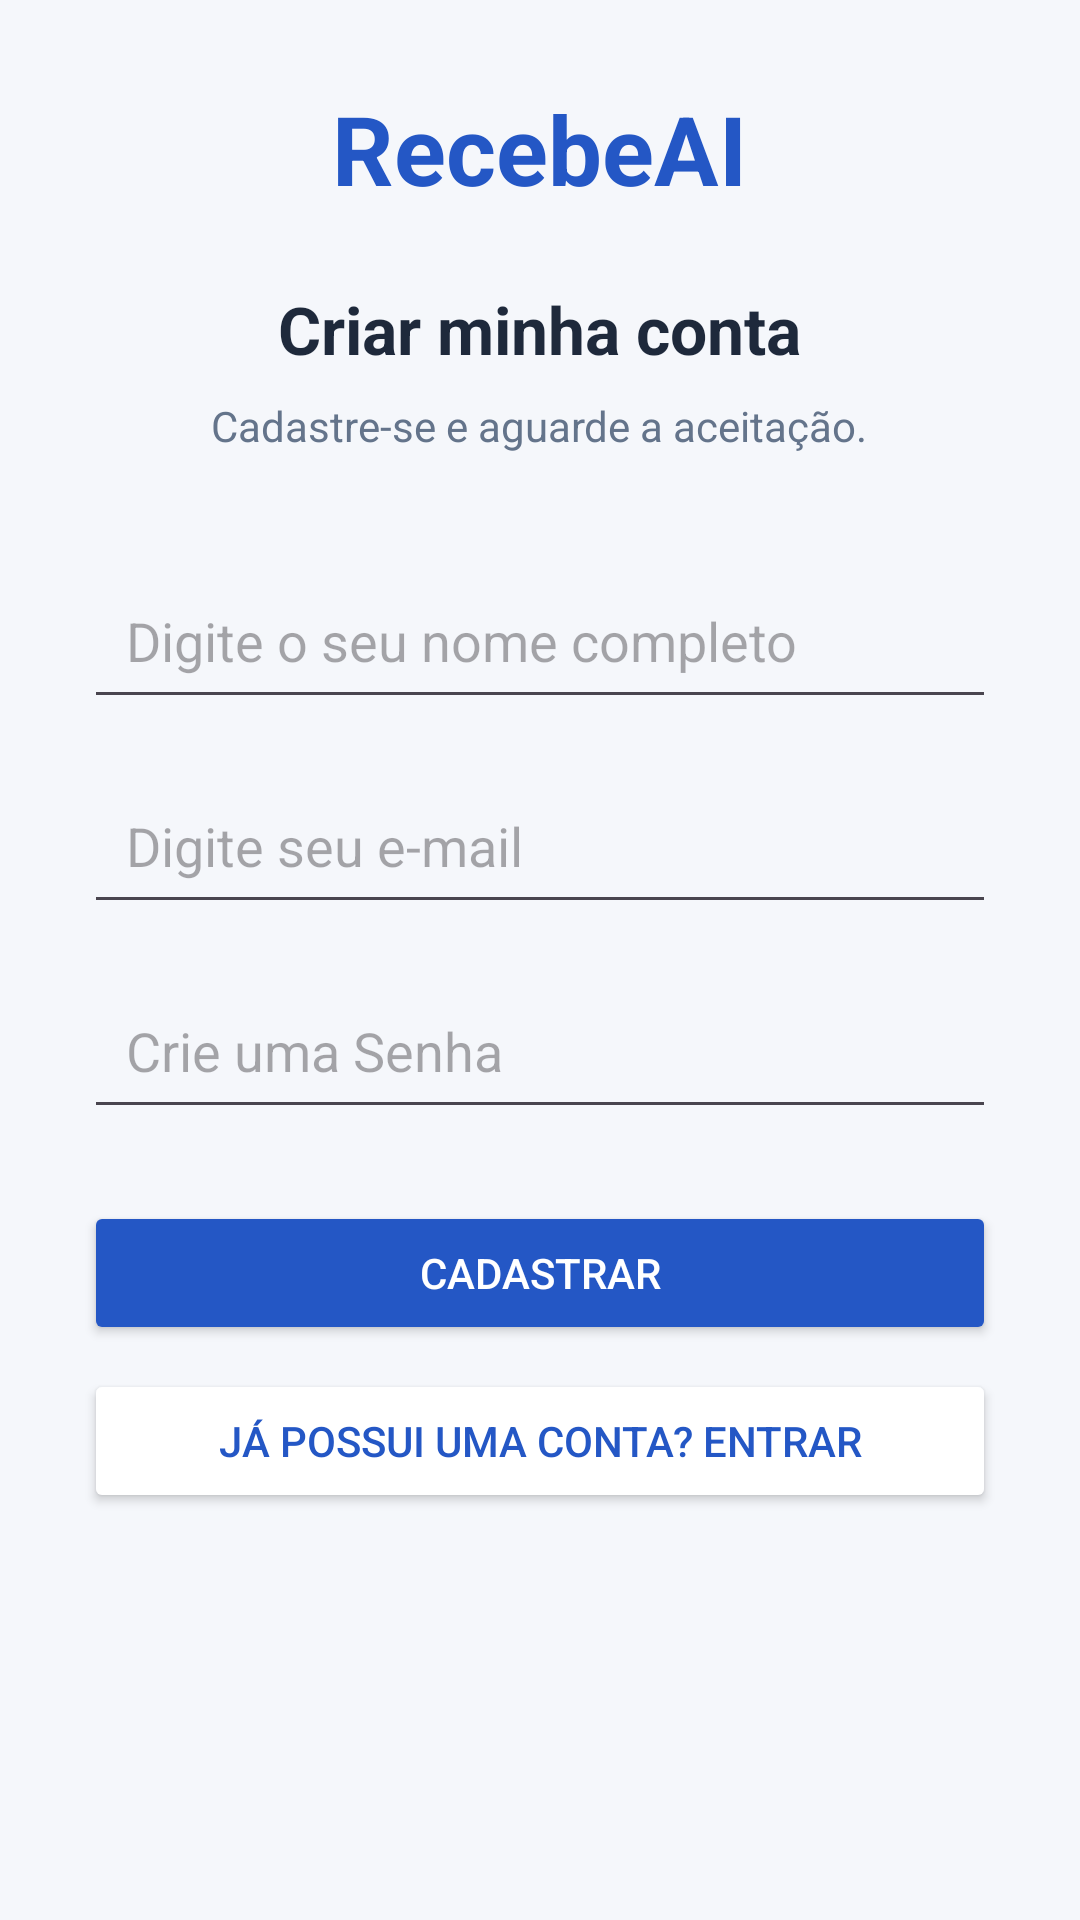

The Android layout XML behind this screen, and the referenced resources:
<!-- AndroidManifest.xml: application theme Theme.RecebeAI -->
<!-- res/layout/activity_cadastro.xml -->
<?xml version="1.0" encoding="utf-8"?>
<ScrollView
    xmlns:android="http://schemas.android.com/apk/res/android"
    android:id="@+id/main"
    android:layout_width="match_parent"
    android:layout_height="match_parent"
    android:background="@color/background"
    android:fillViewport="true">

    <LinearLayout
        android:layout_width="match_parent"
        android:layout_height="wrap_content"
        android:orientation="vertical"
        android:gravity="center_horizontal"
        android:padding="28dp">

        <TextView
            android:layout_width="wrap_content"
            android:layout_height="wrap_content"
            android:text="@string/app_name"
            android:textSize="32sp"
            android:textStyle="bold"
            android:textColor="@color/blue_primary"/>

        <TextView
            android:layout_width="wrap_content"
            android:layout_height="wrap_content"
            android:layout_marginTop="24dp"
            android:text="@string/register_title"
            android:textSize="22sp"
            android:textStyle="bold"
            android:textColor="@color/text_primary"/>

        <TextView
            android:layout_width="wrap_content"
            android:layout_height="wrap_content"
            android:layout_marginTop="8dp"
            android:text="@string/register_subtitle"
            android:textSize="14sp"
            android:textColor="@color/text_secondary"/>

        <EditText
            android:id="@+id/editName"
            android:layout_width="match_parent"
            android:layout_height="wrap_content"
            android:layout_marginTop="36dp"
            android:hint="@string/name_hint"
            android:inputType="textPersonName"
            android:padding="14dp"
            android:singleLine="true"/>

        <EditText
            android:id="@+id/editEmail"
            android:layout_width="match_parent"
            android:layout_height="wrap_content"
            android:layout_marginTop="16dp"
            android:hint="@string/email_hint"
            android:inputType="textEmailAddress"
            android:padding="14dp"
            android:singleLine="true"/>

        <EditText
            android:id="@+id/editPassword"
            android:layout_width="match_parent"
            android:layout_height="wrap_content"
            android:layout_marginTop="16dp"
            android:hint="@string/register_password_hint"
            android:inputType="textPassword"
            android:padding="14dp"
            android:singleLine="true"/>

        <Button
            android:id="@+id/buttonRegister"
            android:layout_width="match_parent"
            android:layout_height="wrap_content"
            android:layout_marginTop="24dp"
            android:text="@string/register_submit"
            android:textColor="@color/white"
            android:backgroundTint="@color/blue_primary"/>

        <Button
            android:id="@+id/buttonBackToLogin"
            android:layout_width="match_parent"
            android:layout_height="wrap_content"
            android:layout_marginTop="8dp"
            android:text="@string/back_to_login"
            android:textColor="@color/blue_primary"
            android:backgroundTint="@color/white"/>

    </LinearLayout>

</ScrollView>
<!-- resources referenced by this layout -->
<resources>
  <color name="background">#F5F7FB</color>
  <color name="blue_primary">#2457C5</color>
  <color name="text_primary">#1E293B</color>
  <color name="text_secondary">#64748B</color>
  <color name="white">#FFFFFF</color>
  <string name="app_name">RecebeAI</string>
  <string name="back_to_login">Já possui uma conta? Entrar</string>
  
      //tela de gerenciamento de usuarios
  <string name="email_hint">Digite seu e-mail</string>
  <string name="name_hint">Digite o seu nome completo</string>
  <string name="register_password_hint">Crie uma Senha</string>
  <string name="register_submit">Cadastrar</string>
  <string name="register_subtitle">Cadastre-se e aguarde a aceitação.</string>
  <string name="register_title">Criar minha conta</string>
  <style name="Theme.RecebeAI" parent="Base.Theme.RecebeAI" />
  <style name="Base.Theme.RecebeAI" parent="Theme.Material3.DayNight.NoActionBar">
          
          
      </style>
</resources>
